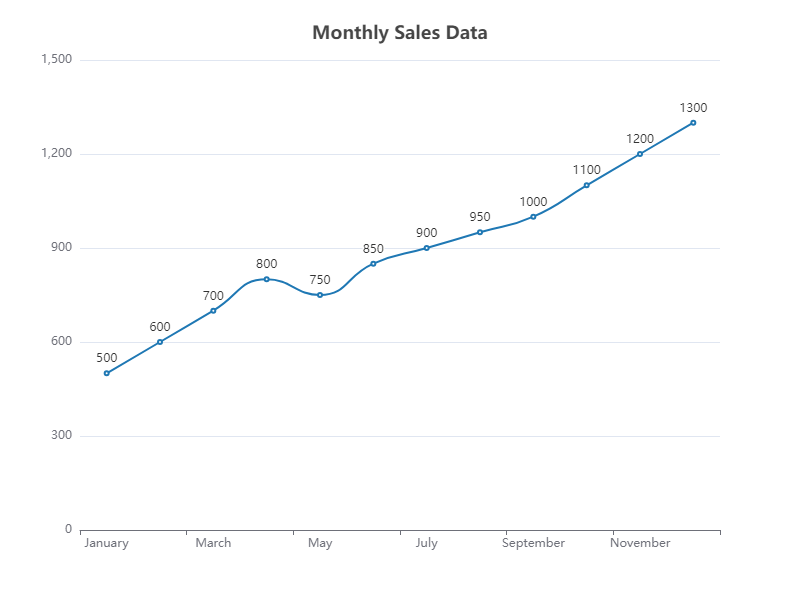

Source data for this figure (header and first rows):
Month, Sales
January, 500
February, 600
March, 700
April, 800
May, 750
June, 850
July, 900
August, 950
September, 1000
October, 1100
November, 1200
December, 1300
